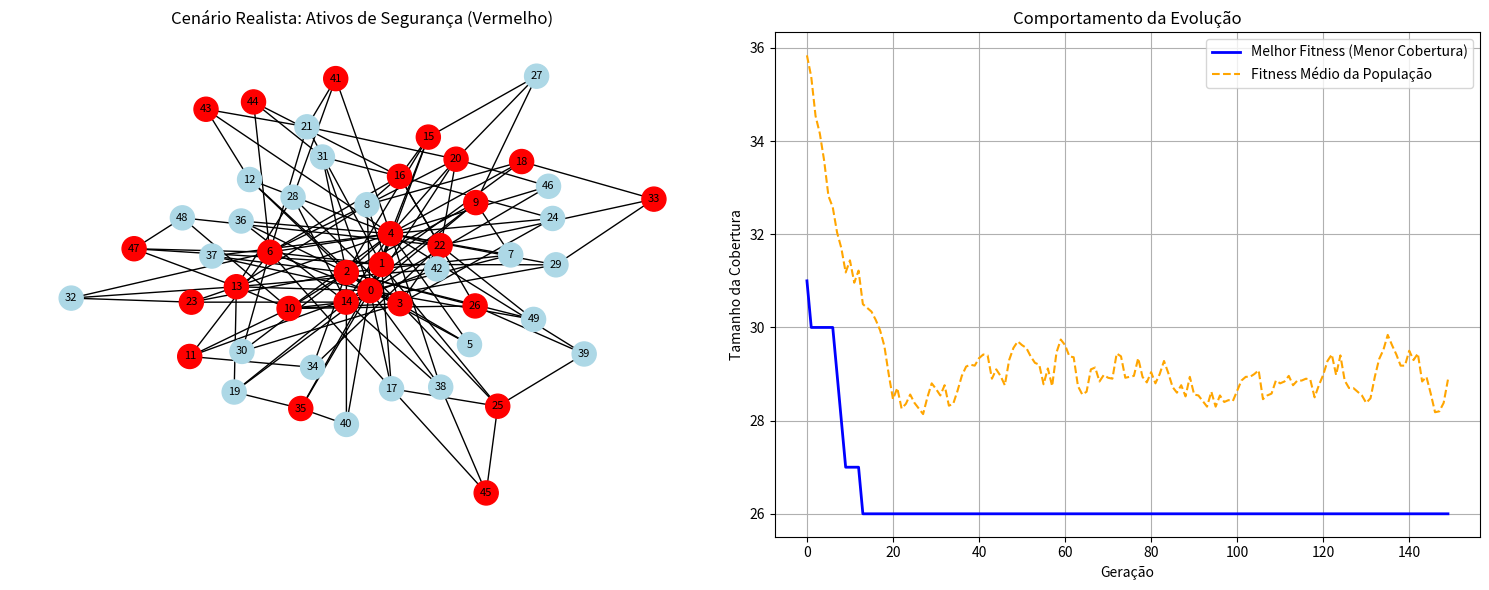

Write the Python code that produced this figure.
import networkx as nx
import random
import matplotlib.pyplot as plt
import numpy as np

def repair_individual(individual, edges_indices, degrees):
    """
    Operador Heurístico para resolver a Inviabilidade Espacial.
    Garante que toda aresta tenha pelo menos um vértice no cover.
    """
    repaired = list(individual)
    for u, v in edges_indices:
        if repaired[u] == 0 and repaired[v] == 0:
            # Eficiência fiscal: prioriza o cruzamento com maior grau (mais vias)
            if degrees[u] > degrees[v]:
                repaired[u] = 1
            else:
                repaired[v] = 1
    return repaired

def calculate_fitness(individual):
    # O fitness é o número de ativos alocados. O objetivo é minimizar.
    return sum(individual)

def tournament_selection(pop, fitnesses, k=3):
    selected = random.sample(range(len(pop)), k)
    best_idx = min(selected, key=lambda i: fitnesses[i])
    return pop[best_idx]

def genetic_algorithm_mvc(graph, pop_size=100, generations=100, mutation_rate=0.05):
    nodes = list(graph.nodes())
    edges_indices = [(nodes.index(u), nodes.index(v)) for u, v in graph.edges()]
    degrees = [graph.degree(n) for n in nodes]
    num_vertices = len(nodes)
    
    # População inicial gerada e imediatamente reparada
    population = [[random.choice([0, 1]) for _ in range(num_vertices)] for _ in range(pop_size)]
    population = [repair_individual(ind, edges_indices, degrees) for ind in population]
    
    best_history, avg_history = [], []
    global_best = None
    global_best_fitness = float('inf')
    
    for gen in range(generations):
        fitnesses = [calculate_fitness(ind) for ind in population]
        best_gen_fitness = min(fitnesses)
        avg_gen_fitness = np.mean(fitnesses)
        
        best_history.append(best_gen_fitness)
        avg_history.append(avg_gen_fitness)
        
        # Elitismo: preserva o melhor indivíduo
        best_idx = fitnesses.index(best_gen_fitness)
        if best_gen_fitness < global_best_fitness:
            global_best_fitness = best_gen_fitness
            global_best = population[best_idx]
            
        new_pop = [population[best_idx]]
        
        while len(new_pop) < pop_size:
            p1 = tournament_selection(population, fitnesses)
            p2 = tournament_selection(population, fitnesses)
            
            # Crossover de 1 ponto
            pt = random.randint(1, num_vertices - 1)
            c1, c2 = p1[:pt] + p2[pt:], p2[:pt] + p1[pt:]
            
            # Mutação
            for i in range(num_vertices):
                if random.random() < mutation_rate: c1[i] = 1 - c1[i]
                if random.random() < mutation_rate: c2[i] = 1 - c2[i]
            
            # Reparo Heurístico Pós-Mutação
            c1 = repair_individual(c1, edges_indices, degrees)
            c2 = repair_individual(c2, edges_indices, degrees)
            
            new_pop.extend([c1, c2])
            
        population = new_pop[:pop_size]
        
    return global_best, global_best_fitness, best_history, avg_history

# --- Cenário Realista: Rede de Monitoramento Urbano ---
# Simulação de interseções contendo no mínimo 50 vértices com conexões densas e esparsas
urb_graph = nx.barabasi_albert_graph(50, 3) 
best_cover, best_fit, best_hist, avg_hist = genetic_algorithm_mvc(urb_graph, pop_size=50, generations=150)

print("--- Malha Urbana Teste ---")
print(f"Vértices: {urb_graph.number_of_nodes()} | Arestas: {urb_graph.number_of_edges()}")
print(f"Melhor Cobertura (Ativos Posicionados): {best_fit}")

# --- Módulo de Visualização Gráfica ---
fig, (ax1, ax2) = plt.subplots(1, 2, figsize=(15, 6))

# Tela 1: Topologia e Solução
pos = nx.spring_layout(urb_graph)
colors = ['red' if best_cover[i] == 1 else 'lightblue' for i in range(len(urb_graph.nodes))]
nx.draw(urb_graph, pos, node_color=colors, with_labels=True, node_size=300, ax=ax1, font_size=8)
ax1.set_title("Cenário Realista: Ativos de Segurança (Vermelho)")

# Tela 2: Gráfico de Convergência
ax2.plot(best_hist, label="Melhor Fitness (Menor Cobertura)", color="blue", linewidth=2)
ax2.plot(avg_hist, label="Fitness Médio da População", color="orange", linestyle="--")
ax2.set_title("Comportamento da Evolução")
ax2.set_xlabel("Geração")
ax2.set_ylabel("Tamanho da Cobertura")
ax2.legend()
ax2.grid(True)

plt.tight_layout()
plt.show()

# Nota: Para os testes de estresse DIMACS, basta carregar o arquivo .col lendo 
# as linhas iniciadas em 'e' e usar urb_graph.add_edge(u, v).
